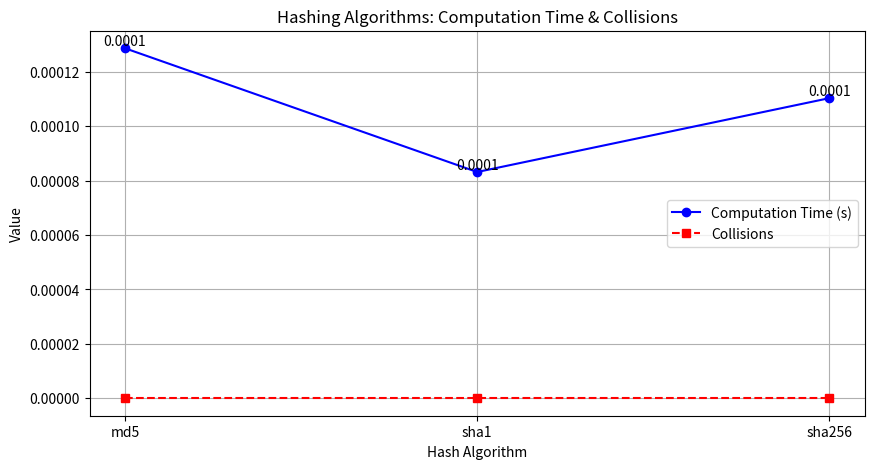

The script that saved this image:
# HASH ALGORITHM COMPARISON TOOL
# Compares performance and collision detection for MD5, SHA-1, and SHA-256
# Generates random test data and visualizes results with matplotlib

import hashlib
import random
import string
import time
import matplotlib.pyplot as plt

def generate_random_strings(n, min_len=5, max_len=20):
    """
    Generate random alphanumeric strings for hash testing
    Args: n (int) - number of strings to generate
          min_len (int) - minimum string length
          max_len (int) - maximum string length
    Returns: list of random strings
    """
    strings = []
    for _ in range(n):
        length = random.randint(min_len, max_len)  # Random length in range
        # Generate random string with letters and digits
        s = ''.join(random.choices(string.ascii_letters + string.digits, k=length))
        strings.append(s)
    return strings

def compute_hashes(strings, hash_func_name):
    """
    Compute hashes for all strings using specified algorithm and measure time
    Args: strings (list) - input strings to hash
          hash_func_name (str) - hash algorithm name ('md5', 'sha1', 'sha256')
    Returns: (hashes_list, elapsed_time_seconds)
    """
    hash_func = getattr(hashlib, hash_func_name)  # Get hash function by name
    hashes = []
    start_time = time.time()                      # Start timing
    
    for s in strings:
        h = hash_func(s.encode()).hexdigest()     # Hash string as bytes, get hex digest
        hashes.append(h)
    
    elapsed = time.time() - start_time            # Calculate elapsed time
    return hashes, elapsed

def detect_collisions(hashes):
    """
    Detect hash collisions (same hash for different inputs)
    Args: hashes (list) - list of hash values
    Returns: list of duplicate hash values
    
    Note: True collisions are extremely rare for cryptographic hashes,
    but this helps demonstrate collision detection methods
    """
    seen = set()       # Track hash values we've seen
    collisions = []    # Store duplicate hashes
    
    for h in hashes:
        if h in seen:
            collisions.append(h)  # Found a collision
        else:
            seen.add(h)           # First time seeing this hash
    return collisions

def main():
    """
    Main function: Generate test data, compare hash algorithms, and plot results
    """
    # Generate random test data
    n = random.randint(50, 100)  # Random number of test strings
    print(f"Generating {n} random strings...")
    data = generate_random_strings(n)

    # Hash algorithms to compare
    hash_algorithms = ['md5', 'sha1', 'sha256']
    times = []           # Store computation times
    collision_counts = [] # Store collision counts

    # Test each hash algorithm
    for algo in hash_algorithms:
        print(f"\nAnalyzing {algo.upper()}...")
        hashes, elapsed = compute_hashes(data, algo)    # Compute hashes and time
        collisions = detect_collisions(hashes)          # Check for collisions
        
        print(f"Time taken: {elapsed:.6f} seconds")
        print(f"Collisions detected: {len(collisions)}")
        
        times.append(elapsed)                           # Store results for plotting
        collision_counts.append(len(collisions))

    # Create visualization comparing algorithms
    plt.figure(figsize=(10,5))

    # Plot computation time as line graph
    plt.plot(hash_algorithms, times, marker='o', linestyle='-', color='blue', label='Computation Time (s)')
    # Add time values as text labels
    for i, t in enumerate(times):
        plt.text(i, t, f"{t:.4f}", ha='center', va='bottom')

    # Plot collision count as dashed line
    plt.plot(hash_algorithms, collision_counts, marker='s', linestyle='--', color='red', label='Collisions')

    plt.title('Hashing Algorithms: Computation Time & Collisions')
    plt.xlabel('Hash Algorithm')
    plt.ylabel('Value')
    plt.legend()
    plt.grid(True)   # Add grid for better readability
    plt.show()       # Display the plot

# HASH ALGORITHM NOTES:
# MD5 (128-bit):
#   - Fastest but cryptographically broken
#   - Vulnerable to collision attacks
#   - Should NOT be used for security purposes
#
# SHA-1 (160-bit):
#   - Moderate speed, also cryptographically broken
#   - Deprecated for security applications
#   - Still used for non-security checksums
#
# SHA-256 (256-bit):
#   - Slower but cryptographically secure
#   - Part of SHA-2 family
#   - Recommended for security applications

if __name__ == "__main__":
    main()
